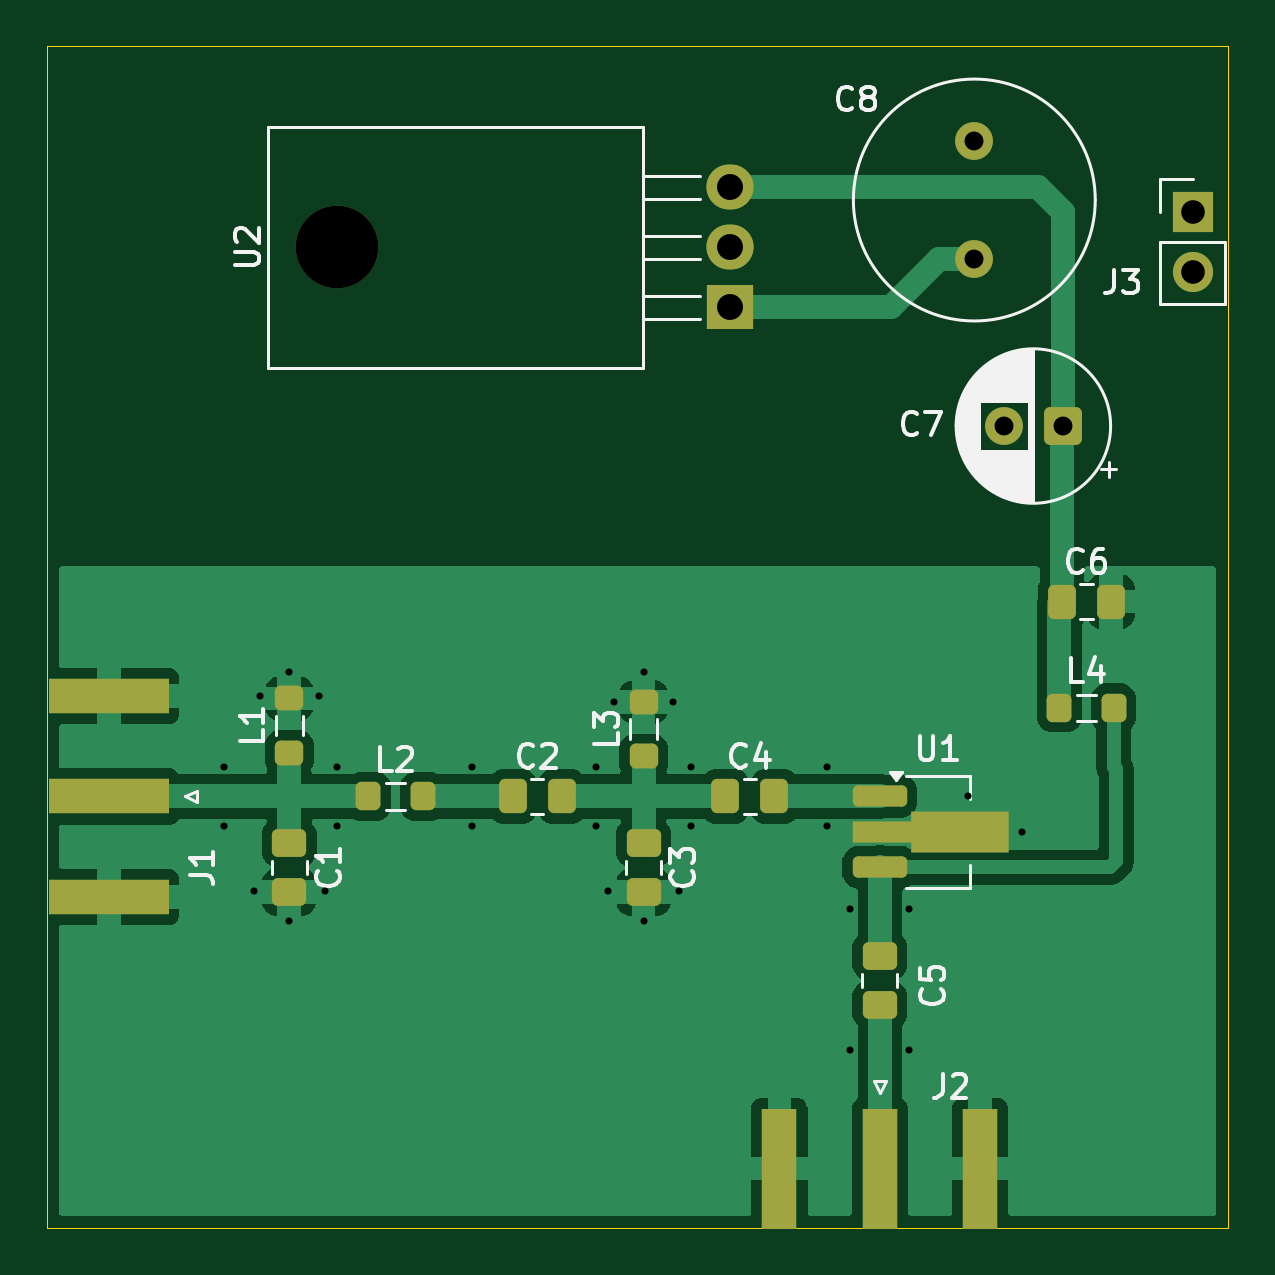
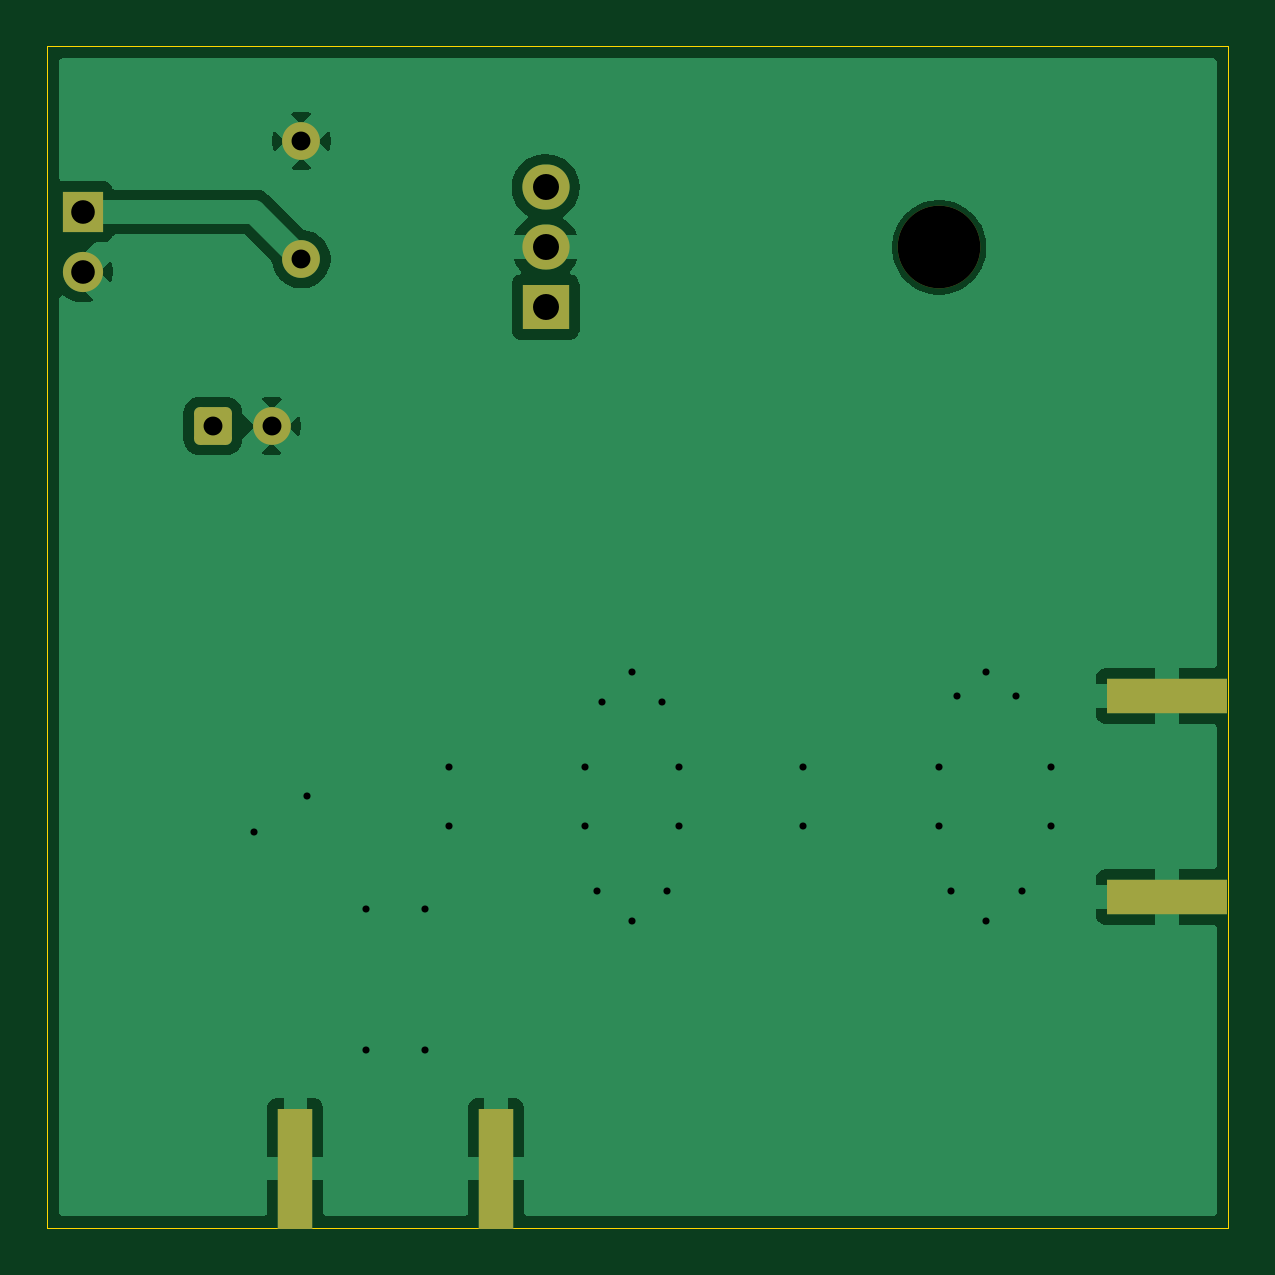
Circuit board: 11 layer files. Board 50.0 x 50.0 mm.
- bottom_copper: lna-B_Cu.gbl (23101 bytes)
- bottom_mask: lna-B_Mask.gbs (1816 bytes)
- paste: lna-B_Paste.gbp (652 bytes)
- bottom_silk: lna-B_Silkscreen.gbo (449 bytes)
- outline: lna-Edge_Cuts.gm1 (605 bytes)
- top_copper: lna-F_Cu.gtl (41728 bytes)
- top_mask: lna-F_Mask.gts (3483 bytes)
- paste: lna-F_Paste.gtp (2864 bytes)
- top_silk: lna-F_Silkscreen.gto (28159 bytes)
- drill: lna-NPTH.drl (343 bytes)
- drill: lna-PTH.drl (1095 bytes)

=== bottom_copper: lna-B_Cu.gbl (23101 bytes, source omitted) ===
=== bottom_mask: lna-B_Mask.gbs (1816 bytes, source withheld) ===
=== paste: lna-B_Paste.gbp ===
%TF.GenerationSoftware,KiCad,Pcbnew,10.0.4*%
%TF.CreationDate,2026-06-27T17:44:08+02:00*%
%TF.ProjectId,lna,6c6e612e-6b69-4636-9164-5f7063625858,rev?*%
%TF.SameCoordinates,Original*%
%TF.FileFunction,Paste,Bot*%
%TF.FilePolarity,Positive*%
%FSLAX46Y46*%
G04 Gerber Fmt 4.6, Leading zero omitted, Abs format (unit mm)*
G04 Created by KiCad (PCBNEW 10.0.4) date 2026-06-27 17:44:08*
%MOMM*%
%LPD*%
G01*
G04 APERTURE LIST*
%ADD10R,1.500000X5.080000*%
%ADD11R,5.080000X1.500000*%
G04 APERTURE END LIST*
D10*
%TO.C,J2*%
X141750000Y-146750000D03*
X133250000Y-146750000D03*
%TD*%
D11*
%TO.C,J1*%
X104862500Y-135250000D03*
X104862500Y-126750000D03*
%TD*%
M02*

=== bottom_silk: lna-B_Silkscreen.gbo ===
%TF.GenerationSoftware,KiCad,Pcbnew,10.0.4*%
%TF.CreationDate,2026-06-27T17:44:08+02:00*%
%TF.ProjectId,lna,6c6e612e-6b69-4636-9164-5f7063625858,rev?*%
%TF.SameCoordinates,Original*%
%TF.FileFunction,Legend,Bot*%
%TF.FilePolarity,Positive*%
%FSLAX46Y46*%
G04 Gerber Fmt 4.6, Leading zero omitted, Abs format (unit mm)*
G04 Created by KiCad (PCBNEW 10.0.4) date 2026-06-27 17:44:08*
%MOMM*%
%LPD*%
G01*
G04 APERTURE LIST*
G04 APERTURE END LIST*
M02*

=== outline: lna-Edge_Cuts.gm1 ===
%TF.GenerationSoftware,KiCad,Pcbnew,10.0.4*%
%TF.CreationDate,2026-06-27T17:44:08+02:00*%
%TF.ProjectId,lna,6c6e612e-6b69-4636-9164-5f7063625858,rev?*%
%TF.SameCoordinates,Original*%
%TF.FileFunction,Profile,NP*%
%FSLAX46Y46*%
G04 Gerber Fmt 4.6, Leading zero omitted, Abs format (unit mm)*
G04 Created by KiCad (PCBNEW 10.0.4) date 2026-06-27 17:44:08*
%MOMM*%
%LPD*%
G01*
G04 APERTURE LIST*
%TA.AperFunction,Profile*%
%ADD10C,0.050000*%
%TD*%
G04 APERTURE END LIST*
D10*
X102250000Y-99250000D02*
X152250000Y-99250000D01*
X152250000Y-149250000D01*
X102250000Y-149250000D01*
X102250000Y-99250000D01*
M02*

=== top_copper: lna-F_Cu.gtl (41728 bytes, source omitted) ===
=== top_mask: lna-F_Mask.gts (3483 bytes, source withheld) ===
=== paste: lna-F_Paste.gtp (2864 bytes, source withheld) ===
=== top_silk: lna-F_Silkscreen.gto (28159 bytes, source omitted) ===
=== drill: lna-NPTH.drl ===
M48
; DRILL file KiCad 10.0.4 date 2026-06-27T17:47:29
; FORMAT={-:-/ absolute / metric / decimal}
; #@! TF.CreationDate,2026-06-27T17:47:29+02:00
; #@! TF.GenerationSoftware,Kicad,Pcbnew,10.0.4
; #@! TF.FileFunction,NonPlated,1,2,NPTH
FMAT,2
METRIC
; #@! TA.AperFunction,NonPlated,NPTH,ComponentDrill
T1C3.500
%
G90
G05
T1
X114.5Y-107.75
M30

=== drill: lna-PTH.drl ===
M48
; DRILL file KiCad 10.0.4 date 2026-06-27T17:47:29
; FORMAT={-:-/ absolute / metric / decimal}
; #@! TF.CreationDate,2026-06-27T17:47:29+02:00
; #@! TF.GenerationSoftware,Kicad,Pcbnew,10.0.4
; #@! TF.FileFunction,Plated,1,2,PTH
FMAT,2
METRIC
; #@! TA.AperFunction,Plated,PTH,ViaDrill
T1C0.300
; #@! TA.AperFunction,Plated,PTH,ComponentDrill
T2C0.800
; #@! TA.AperFunction,Plated,PTH,ComponentDrill
T3C1.000
; #@! TA.AperFunction,Plated,PTH,ComponentDrill
T4C1.100
%
G90
G05
T1
X109.75Y-129.75
X109.75Y-132.25
X111.0Y-135.0
X111.25Y-126.75
X112.5Y-125.75
X112.5Y-136.25
X113.75Y-126.75
X114.0Y-135.0
X114.5Y-129.75
X114.5Y-132.25
X120.25Y-129.75
X120.25Y-132.25
X125.5Y-129.75
X125.5Y-132.25
X126.0Y-135.0
X126.25Y-127.0
X127.5Y-125.75
X127.5Y-136.25
X128.75Y-127.0
X129.0Y-135.0
X129.5Y-129.75
X129.5Y-132.25
X135.25Y-129.75
X135.25Y-132.25
X136.25Y-135.75
X136.25Y-141.75
X138.75Y-135.75
X138.75Y-141.75
X141.25Y-131.0
X143.5Y-132.5
T2
X141.5Y-103.25
X141.5Y-108.25
X142.75Y-115.318
X145.25Y-115.318
T3
X150.75Y-106.25
X150.75Y-108.79
T4
X131.16Y-105.21
X131.16Y-107.75
X131.16Y-110.29
M30
